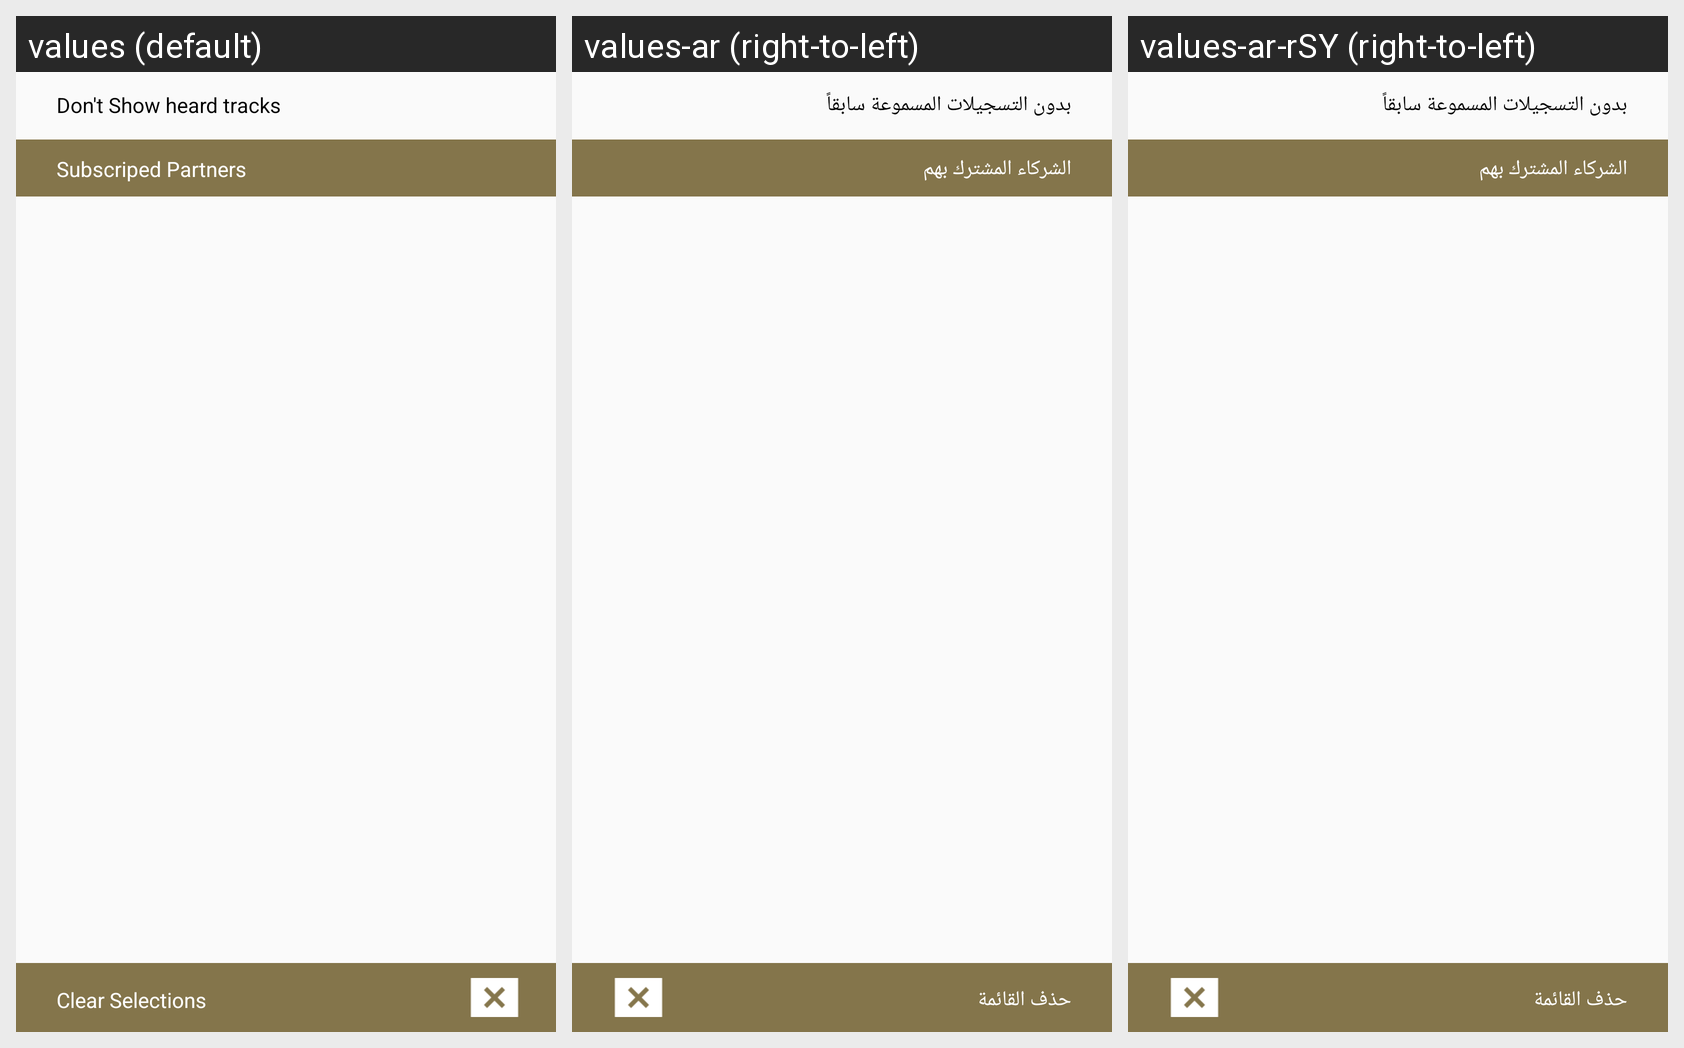

Translations of the strings shown on this Android screen, per locale in the grid:
Android screen res/layout/fragment_accordion.xml rendered under 3 locales, left to right: values (default), values-ar (right-to-left), values-ar-rSY (right-to-left). Device: Nexus 5 (rendered at 1080×1920; each locale shown at half size, 540×960, under a caption strip naming it); theme AppTheme.
Strings drawn on this screen, with the default value and each locale's value (text and hints the layout hard-codes, and strings that could not be matched under every locale, appear in the picture but are not listed):

dont_show_heard_tracks
  values: Don't Show heard tracks
  values-ar: بدون التسجيلات المسموعة سابقاً
  values-ar-rSY: بدون التسجيلات المسموعة سابقاً  [from values-ar]

subscriped_partners
  values: Subscriped Partners
  values-ar: الشركاء المشترك بهم
  values-ar-rSY: الشركاء المشترك بهم

clear_selection
  values: Clear Selections
  values-ar: حذف القائمة
  values-ar-rSY: حذف القائمة  [from values-ar]
